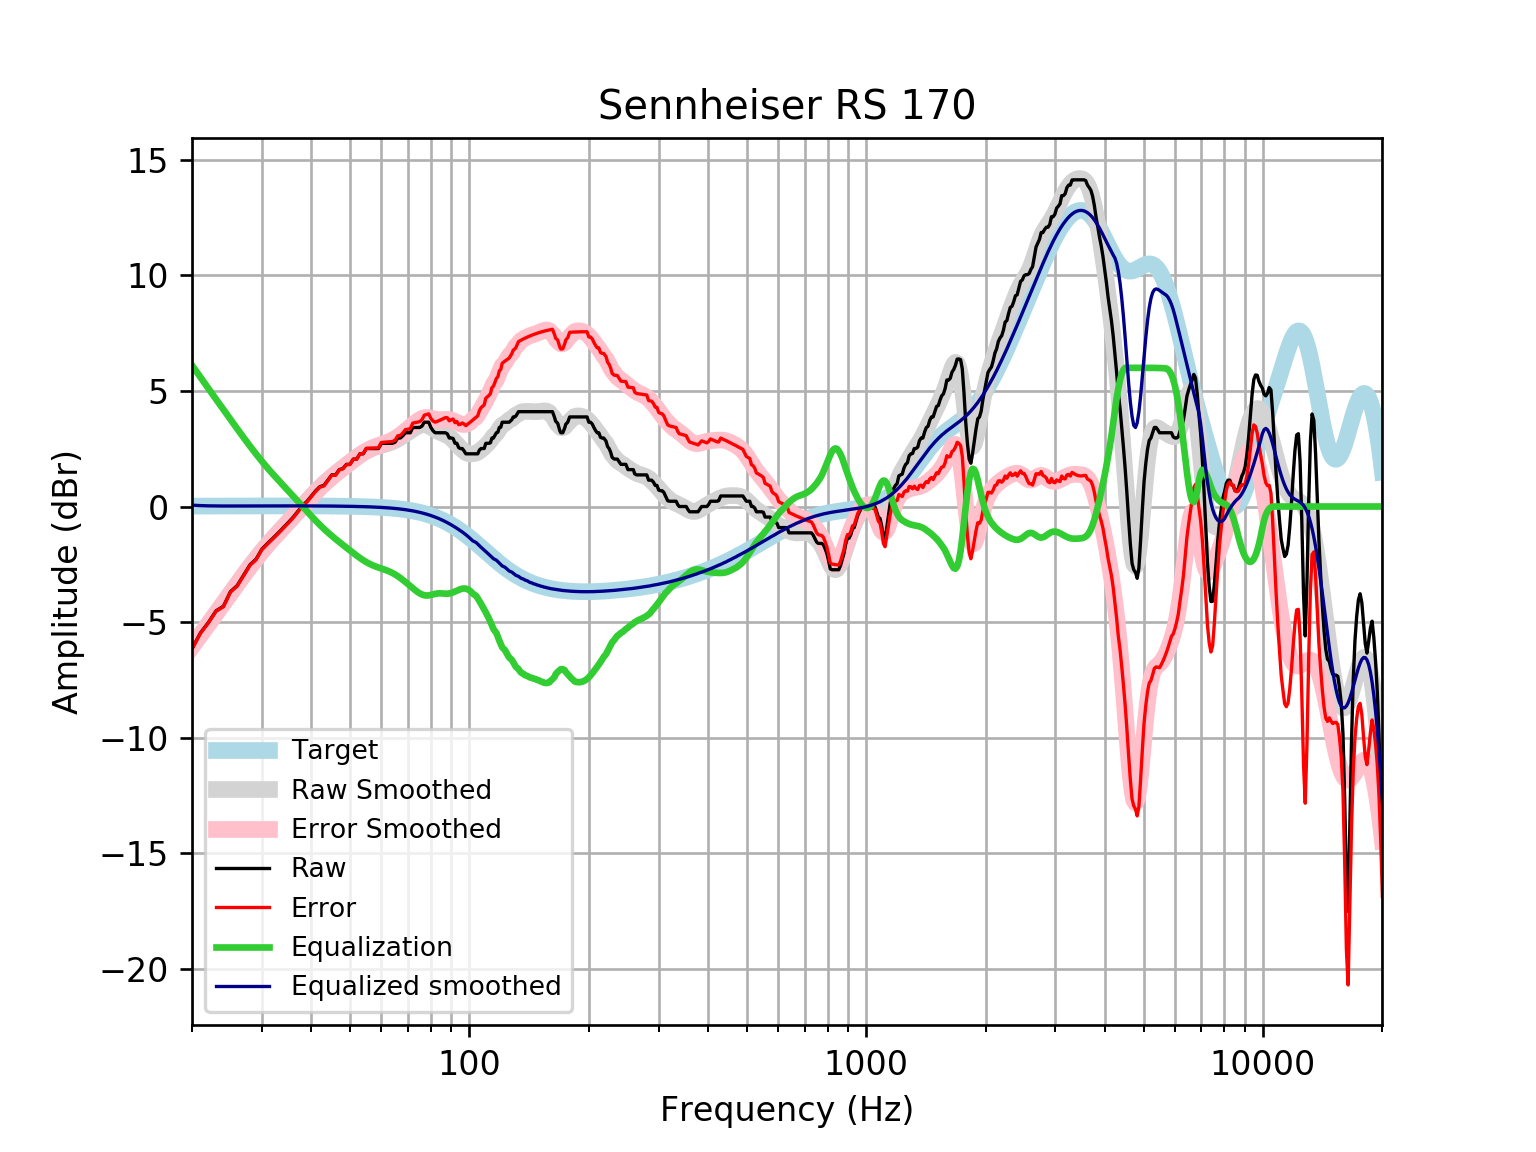

Values plotted in this chart, from the file beside it:
frequency, raw, error, smoothed, error_smoothed, equalization, equalized_raw, equalized_smoothed, target
20, -6.154, -6.17, -6.05, -6.067, 6.108, -0.04541, 0.05804, 0.01648
21, -5.47, -5.488, -5.554, -5.571, 5.593, 0.1229, 0.03933, 0.01765
22, -5.014, -5.033, -5.075, -5.094, 5.104, 0.08931, 0.02843, 0.01876
23, -4.51, -4.53, -4.615, -4.635, 4.638, 0.1274, 0.02297, 0.01983
24, -4.316, -4.337, -4.172, -4.193, 4.193, -0.1227, 0.02085, 0.02084
25, -3.682, -3.704, -3.747, -3.768, 3.768, 0.08592, 0.02181, 0.02179
26, -3.419, -3.441, -3.339, -3.362, 3.362, -0.05666, 0.02271, 0.02269
27, -2.963, -2.986, -2.953, -2.976, 2.976, 0.01318, 0.02355, 0.02353
28, -2.522, -2.546, -2.588, -2.613, 2.613, 0.09035, 0.02433, 0.02431
29, -2.279, -2.304, -2.248, -2.273, 2.273, -0.006053, 0.02504, 0.02502
30, -1.845, -1.871, -1.933, -1.958, 1.958, 0.1132, 0.02567, 0.02566
31, -1.595, -1.622, -1.641, -1.668, 1.668, 0.07207, 0.02623, 0.02622
32, -1.368, -1.394, -1.371, -1.397, 1.397, 0.02992, 0.02668, 0.02668
33, -1.14, -1.167, -1.117, -1.144, 1.144, 0.004616, 0.02704, 0.02704
34, -0.9117, -0.939, -0.876, -0.9033, 0.9033, -0.008369, 0.02728, 0.02728
35, -0.6838, -0.7112, -0.6432, -0.6706, 0.6706, -0.01319, 0.0274, 0.0274
36, -0.4558, -0.4832, -0.4157, -0.4431, 0.4431, -0.01278, 0.02739, 0.02739
37, -0.1985, -0.2258, -0.1923, -0.2195, 0.2195, 0.02095, 0.02723, 0.02723
38, 0.04774, 0.02082, 0.02669, -0.0002166, 0.0002166, 0.04795, 0.02691, 0.02692
39, 0.2279, 0.2015, 0.2395, 0.2131, -0.2131, 0.01484, 0.02643, 0.02644
40, 0.4558, 0.4301, 0.4439, 0.4181, -0.4181, 0.0377, 0.02578, 0.02579
41, 0.6807, 0.6558, 0.6377, 0.6127, -0.6127, 0.06801, 0.02495, 0.02496
42, 0.8593, 0.8354, 0.8192, 0.7953, -0.7953, 0.06407, 0.02393, 0.02393
43, 0.9117, 0.889, 0.9878, 0.9651, -0.9651, -0.05338, 0.02272, 0.02272
44, 1.14, 1.118, 1.144, 1.122, -1.122, 0.01714, 0.0213, 0.0213
45, 1.368, 1.348, 1.288, 1.269, -1.269, 0.09879, 0.01968, 0.01967
46, 1.368, 1.35, 1.424, 1.406, -1.406, -0.03823, 0.01785, 0.01783
47, 1.595, 1.58, 1.551, 1.536, -1.536, 0.05978, 0.01579, 0.01577
48, 1.64, 1.626, 1.674, 1.66, -1.66, -0.0206, 0.0135, 0.01347
49, 1.823, 1.812, 1.793, 1.782, -1.782, 0.04178, 0.01097, 0.01094
50, 1.823, 1.815, 1.908, 1.9, -1.9, -0.07622, 0.008186, 0.008144
51, 2.051, 2.046, 2.019, 2.014, -2.014, 0.03726, 0.005126, 0.00508
52, 2.051, 2.05, 2.125, 2.124, -2.124, -0.07228, 0.001774, 0.001724
53, 2.279, 2.281, 2.224, 2.226, -2.226, 0.05288, -0.001894, -0.001946
54, 2.279, 2.285, 2.314, 2.32, -2.32, -0.04113, -0.005905, -0.005958
55, 2.507, 2.517, 2.394, 2.404, -2.404, 0.103, -0.01029, -0.01034
56, 2.507, 2.522, 2.462, 2.477, -2.477, 0.03016, -0.01508, -0.01514
57, 2.507, 2.528, 2.519, 2.539, -2.539, -0.03225, -0.02033, -0.02038
58, 2.507, 2.533, 2.567, 2.593, -2.593, -0.08568, -0.02607, -0.02611
59, 2.507, 2.54, 2.607, 2.64, -2.64, -0.1324, -0.03234, -0.03238
60, 2.728, 2.768, 2.643, 2.683, -2.683, 0.0458, -0.03921, -0.03925
61, 2.735, 2.782, 2.678, 2.725, -2.725, 0.01007, -0.04672, -0.04675
62, 2.735, 2.79, 2.715, 2.77, -2.77, -0.03472, -0.05494, -0.05496
63, 2.735, 2.799, 2.756, 2.82, -2.82, -0.08452, -0.06392, -0.06393
64, 2.735, 2.809, 2.803, 2.876, -2.876, -0.1412, -0.07372, -0.07373
65, 2.784, 2.869, 2.856, 2.941, -2.941, -0.1563, -0.0844, -0.08441
66, 2.963, 3.059, 2.917, 3.013, -3.013, -0.05006, -0.09604, -0.09603
67, 2.963, 3.072, 2.983, 3.092, -3.092, -0.1291, -0.1087, -0.1087
68, 3.061, 3.183, 3.054, 3.176, -3.176, -0.1157, -0.1224, -0.1224
69, 3.191, 3.328, 3.127, 3.264, -3.264, -0.0733, -0.1372, -0.1372
70, 3.191, 3.344, 3.201, 3.354, -3.354, -0.163, -0.1533, -0.1533
71, 3.191, 3.361, 3.273, 3.444, -3.444, -0.2529, -0.1706, -0.1706
72, 3.419, 3.608, 3.343, 3.532, -3.532, -0.1132, -0.1892, -0.1892
73, 3.419, 3.628, 3.407, 3.616, -3.616, -0.1975, -0.2092, -0.2092
74, 3.419, 3.649, 3.462, 3.693, -3.693, -0.2743, -0.2306, -0.2305
75, 3.419, 3.672, 3.505, 3.758, -3.758, -0.3396, -0.2535, -0.2534
76, 3.482, 3.76, 3.53, 3.808, -3.808, -0.3262, -0.2778, -0.2778
77, 3.647, 3.95, 3.535, 3.839, -3.839, -0.1923, -0.3037, -0.3037
78, 3.647, 3.978, 3.519, 3.85, -3.85, -0.2037, -0.3312, -0.3312
79, 3.647, 4.007, 3.484, 3.844, -3.844, -0.1976, -0.3604, -0.3603
... 553 more rows
